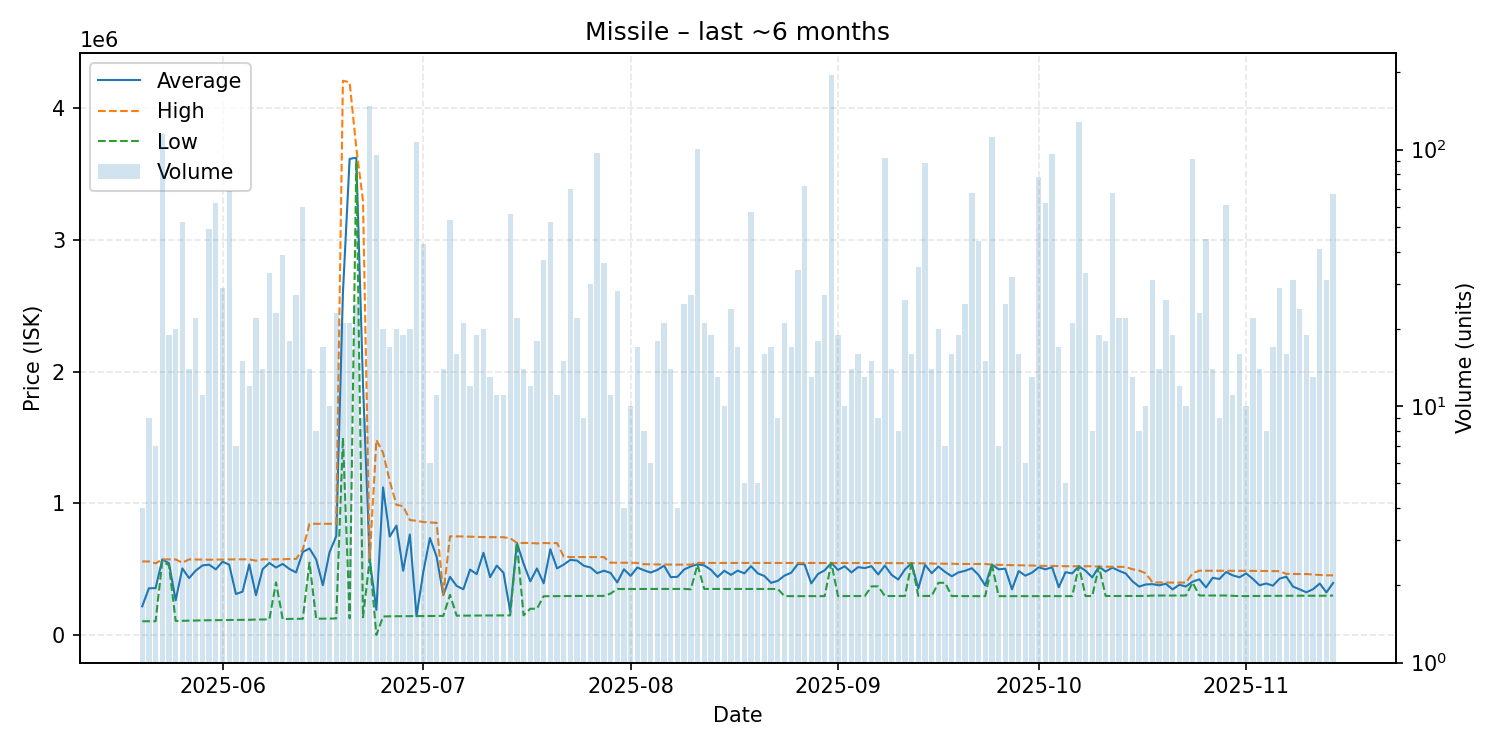

The data file committed next to this chart (first rows):
date, average, highest, lowest, order_count, volume
2025-05-20, 218300, 559300, 104800, 4, 4
2025-05-21, 355311, 559000, 105150, 7, 9
2025-05-22, 356414, 544600, 105300, 4, 7
2025-05-23, 574600, 574700, 559900, 21, 115
2025-05-24, 545332, 574700, 529900, 14, 19
2025-05-25, 263866, 574600, 107200, 15, 20
2025-05-26, 506402, 549450, 108100, 18, 52
2025-05-27, 432864, 574700, 109550, 11, 14
2025-05-28, 489577, 573600, 110400, 12, 22
2025-05-29, 528664, 573600, 112000, 10, 11
2025-05-30, 534865, 572400, 112700, 14, 49
2025-05-31, 499094, 573500, 113200, 14, 62
2025-06-01, 557662, 573500, 114200, 9, 29
2025-06-02, 534586, 574700, 114750, 21, 69
2025-06-03, 311686, 575200, 114800, 7, 7
2025-06-04, 329987, 575100, 115600, 10, 15
2025-06-05, 536883, 575100, 116000, 12, 12
2025-06-06, 302691, 565000, 118000, 9, 22
2025-06-07, 500557, 575100, 118250, 13, 14
2025-06-08, 547518, 575100, 119550, 15, 33
2025-06-09, 512900, 575400, 400000, 14, 23
2025-06-10, 540423, 575400, 120600, 12, 39
2025-06-11, 501811, 577800, 122900, 12, 18
2025-06-12, 475730, 578400, 123100, 12, 27
2025-06-13, 631423, 648900, 123600, 12, 60
2025-06-14, 657729, 845000, 550000, 11, 14
2025-06-15, 574788, 845000, 124600, 7, 8
2025-06-16, 378947, 844950, 124600, 13, 17
2025-06-17, 629010, 845000, 125500, 9, 10
2025-06-18, 751217, 845000, 126000, 9, 23
2025-06-19, 2599948, 4210000, 1499000, 12, 21
2025-06-20, 3616305, 4198000, 126800, 6, 21
2025-06-21, 3625572, 3700000, 3598000, 7, 25
2025-06-22, 1900389, 3297000, 135250, 8, 9
2025-06-23, 575100, 575100, 575100, 15, 148
2025-06-24, 191543, 1482000, 1494, 13, 95
2025-06-25, 1121755, 1384000, 141000, 8, 20
2025-06-26, 748188, 1168500, 142600, 11, 17
2025-06-27, 831365, 989300, 142950, 14, 20
2025-06-28, 488711, 978700, 143400, 11, 19
2025-06-29, 763875, 873500, 143500, 11, 20
2025-06-30, 143700, 867850, 143700, 16, 107
2025-07-01, 476121, 858300, 144000, 16, 43
2025-07-02, 737050, 855000, 143900, 5, 6
2025-07-03, 595591, 852800, 145300, 8, 11
2025-07-04, 303529, 306100, 145700, 11, 14
2025-07-05, 442209, 749900, 305700, 19, 53
2025-07-06, 372931, 749300, 147100, 6, 16
2025-07-07, 347938, 748900, 147700, 10, 21
2025-07-08, 497467, 747200, 148500, 11, 12
2025-07-09, 462942, 745800, 148900, 9, 19
2025-07-10, 624945, 744000, 148700, 10, 20
2025-07-11, 439869, 743500, 149000, 12, 13
2025-07-12, 527382, 743400, 149300, 8, 11
2025-07-13, 473200, 743100, 149300, 7, 11
2025-07-14, 180334, 735000, 149600, 7, 56
2025-07-15, 699855, 699900, 699800, 9, 22
2025-07-16, 542636, 699700, 149800, 11, 14
2025-07-17, 408083, 699300, 200000, 7, 12
2025-07-18, 505972, 695800, 200100, 10, 18
... 119 more rows
